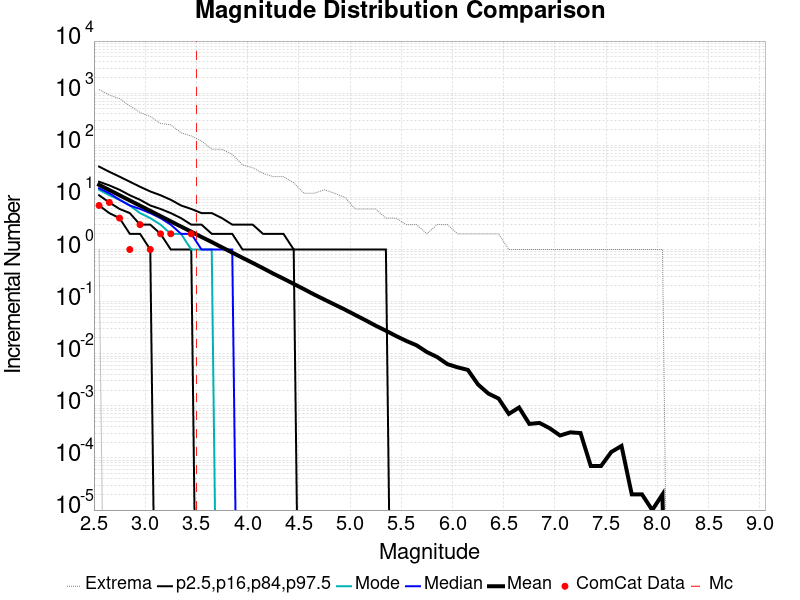

Data behind this chart, as committed beside it:
Magnitude, ComCat Data, Simulation Mean, Simulation Median, Simulation Mode, Simulation Minimum, Simulation Maximum, 2.5 %-ile, 16 %-ile, 84 %-ile, 97.5 %-ile
2.55, 7.0, 17.43, 15.0, 14.0, 1.0, 1176, 7.0, 11.0, 20.0, 39.0
2.65, 8.0, 13.84, 12.0, 11.0, 0.0, 920.0, 5.0, 8.0, 17.0, 31.0
2.75, 4.0, 10.99, 9.0, 9.0, 0.0, 786.0, 4.0, 6.0, 14.0, 25.0
2.85, 1.0, 8.727, 7.0, 7.0, 0.0, 568.0, 2.0, 5.0, 11.0, 20.0
2.95, 3.0, 6.938, 6.0, 5.0, 0.0, 427.0, 2.0, 3.0, 9.0, 16.0
3.05, 1.0, 5.51, 5.0, 4.0, 0.0, 355.0, 1.0, 3.0, 7.0, 13.0
3.15, 2.0, 4.37, 4.0, 3.0, 0.0, 263.0, 0.0, 2.0, 6.0, 11.0
3.25, 2.0, 3.47, 3.0, 2.0, 0.0, 247.0, 0.0, 1.0, 5.0, 9.0
3.35, 0.0, 2.754, 2.0, 2.0, 0.0, 174.0, 0.0, 1.0, 4.0, 7.0
3.45, 2.0, 2.196, 2.0, 1.0, 0.0, 151.0, 0.0, 1.0, 3.0, 6.0
3.55, 0.0, 1.74, 1.0, 1.0, 0.0, 121.0, 0.0, 0.0, 3.0, 5.0
3.65, 0.0, 1.39, 1.0, 1.0, 0.0, 84.0, 0.0, 0.0, 2.0, 5.0
3.75, 0.0, 1.1, 1.0, 0.0, 0.0, 84.0, 0.0, 0.0, 2.0, 4.0
3.85, 0.0, 0.8723, 1.0, 0.0, 0.0, 67.0, 0.0, 0.0, 2.0, 3.0
3.95, 0.0, 0.6932, 0.0, 0.0, 0.0, 42.0, 0.0, 0.0, 1.0, 3.0
4.05, 0.0, 0.5532, 0.0, 0.0, 0.0, 37.0, 0.0, 0.0, 1.0, 3.0
4.15, 0.0, 0.438, 0.0, 0.0, 0.0, 29.0, 0.0, 0.0, 1.0, 2.0
4.25, 0.0, 0.3449, 0.0, 0.0, 0.0, 25.0, 0.0, 0.0, 1.0, 2.0
4.35, 0.0, 0.2759, 0.0, 0.0, 0.0, 25.0, 0.0, 0.0, 1.0, 2.0
4.45, 0.0, 0.2189, 0.0, 0.0, 0.0, 19.0, 0.0, 0.0, 1.0, 1.0
4.55, 0.0, 0.1735, 0.0, 0.0, 0.0, 12.0, 0.0, 0.0, 0.0, 1.0
4.65, 0.0, 0.1368, 0.0, 0.0, 0.0, 12.0, 0.0, 0.0, 0.0, 1.0
4.75, 0.0, 0.1094, 0.0, 0.0, 0.0, 14.0, 0.0, 0.0, 0.0, 1.0
4.85, 0.0, 0.08764, 0.0, 0.0, 0.0, 12.0, 0.0, 0.0, 0.0, 1.0
4.95, 0.0, 0.07026, 0.0, 0.0, 0.0, 10.0, 0.0, 0.0, 0.0, 1.0
5.05, 0.0, 0.05554, 0.0, 0.0, 0.0, 6.0, 0.0, 0.0, 0.0, 1.0
5.15, 0.0, 0.04404, 0.0, 0.0, 0.0, 6.0, 0.0, 0.0, 0.0, 1.0
5.25, 0.0, 0.03453, 0.0, 0.0, 0.0, 6.0, 0.0, 0.0, 0.0, 1.0
5.35, 0.0, 0.02767, 0.0, 0.0, 0.0, 4.0, 0.0, 0.0, 0.0, 1.0
5.45, 0.0, 0.02184, 0.0, 0.0, 0.0, 4.0, 0.0, 0.0, 0.0, 0.0
5.55, 0.0, 0.01757, 0.0, 0.0, 0.0, 3.0, 0.0, 0.0, 0.0, 0.0
5.65, 0.0, 0.01448, 0.0, 0.0, 0.0, 3.0, 0.0, 0.0, 0.0, 0.0
5.75, 0.0, 0.01077, 0.0, 0.0, 0.0, 2.0, 0.0, 0.0, 0.0, 0.0
5.85, 0.0, 0.00865, 0.0, 0.0, 0.0, 3.0, 0.0, 0.0, 0.0, 0.0
5.95, 0.0, 0.00632, 0.0, 0.0, 0.0, 3.0, 0.0, 0.0, 0.0, 0.0
6.05, 0.0, 0.00548, 0.0, 0.0, 0.0, 2.0, 0.0, 0.0, 0.0, 0.0
6.15, 0.0, 0.00489, 0.0, 0.0, 0.0, 2.0, 0.0, 0.0, 0.0, 0.0
6.25, 0.0, 0.00256, 0.0, 0.0, 0.0, 2.0, 0.0, 0.0, 0.0, 0.0
6.35, 0.0, 0.00172, 0.0, 0.0, 0.0, 2.0, 0.0, 0.0, 0.0, 0.0
6.45, 0.0, 0.00138, 0.0, 0.0, 0.0, 2.0, 0.0, 0.0, 0.0, 0.0
6.55, 0.0, 7.0E-4, 0.0, 0.0, 0.0, 1.0, 0.0, 0.0, 0.0, 0.0
6.65, 0.0, 9.3E-4, 0.0, 0.0, 0.0, 1.0, 0.0, 0.0, 0.0, 0.0
6.75, 0.0, 4.5E-4, 0.0, 0.0, 0.0, 1.0, 0.0, 0.0, 0.0, 0.0
6.85, 0.0, 4.7E-4, 0.0, 0.0, 0.0, 1.0, 0.0, 0.0, 0.0, 0.0
6.95, 0.0, 3.7E-4, 0.0, 0.0, 0.0, 1.0, 0.0, 0.0, 0.0, 0.0
7.05, 0.0, 2.7E-4, 0.0, 0.0, 0.0, 1.0, 0.0, 0.0, 0.0, 0.0
7.15, 0.0, 3.1E-4, 0.0, 0.0, 0.0, 1.0, 0.0, 0.0, 0.0, 0.0
7.25, 0.0, 3.0E-4, 0.0, 0.0, 0.0, 1.0, 0.0, 0.0, 0.0, 0.0
7.35, 0.0, 7.0E-5, 0.0, 0.0, 0.0, 1.0, 0.0, 0.0, 0.0, 0.0
7.45, 0.0, 7.0E-5, 0.0, 0.0, 0.0, 1.0, 0.0, 0.0, 0.0, 0.0
7.55, 0.0, 1.3E-4, 0.0, 0.0, 0.0, 1.0, 0.0, 0.0, 0.0, 0.0
7.65, 0.0, 1.7E-4, 0.0, 0.0, 0.0, 1.0, 0.0, 0.0, 0.0, 0.0
7.75, 0.0, 2.0E-5, 0.0, 0.0, 0.0, 1.0, 0.0, 0.0, 0.0, 0.0
7.85, 0.0, 2.0E-5, 0.0, 0.0, 0.0, 1.0, 0.0, 0.0, 0.0, 0.0
7.95, 0.0, 1.0E-5, 0.0, 0.0, 0.0, 1.0, 0.0, 0.0, 0.0, 0.0
8.05, 0.0, 2.0E-5, 0.0, 0.0, 0.0, 1.0, 0.0, 0.0, 0.0, 0.0
8.15, 0.0, 0.0, 0.0, 0.0, 0.0, 0.0, 0.0, 0.0, 0.0, 0.0
8.25, 0.0, 0.0, 0.0, 0.0, 0.0, 0.0, 0.0, 0.0, 0.0, 0.0
8.35, 0.0, 0.0, 0.0, 0.0, 0.0, 0.0, 0.0, 0.0, 0.0, 0.0
8.45, 0.0, 0.0, 0.0, 0.0, 0.0, 0.0, 0.0, 0.0, 0.0, 0.0
... 6 more rows
